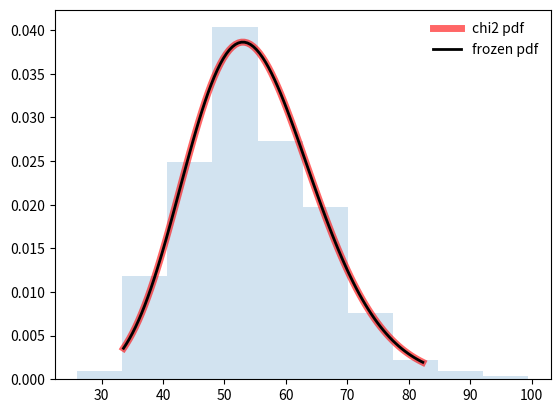

The matplotlib source for this figure:

import numpy as np
from scipy.stats import chi2
import matplotlib.pyplot as plt
fig, ax = plt.subplots(1, 1)

df = 55
mean, var, skew, kurt = chi2.stats(df, moments='mvsk')


x = np.linspace(chi2.ppf(0.01, df),
                chi2.ppf(0.99, df), 100)
ax.plot(x, chi2.pdf(x, df),
       'r-', lw=5, alpha=0.6, label='chi2 pdf')

rv = chi2(df)
ax.plot(x, rv.pdf(x), 'k-', lw=2, label='frozen pdf')

vals = chi2.ppf([0.001, 0.5, 0.999], df)
np.allclose([0.001, 0.5, 0.999], chi2.cdf(vals, df))


r = chi2.rvs(df, size=1000)


ax.hist(r, density=True, histtype='stepfilled', alpha=0.2)
ax.legend(loc='best', frameon=False)
plt.show()

